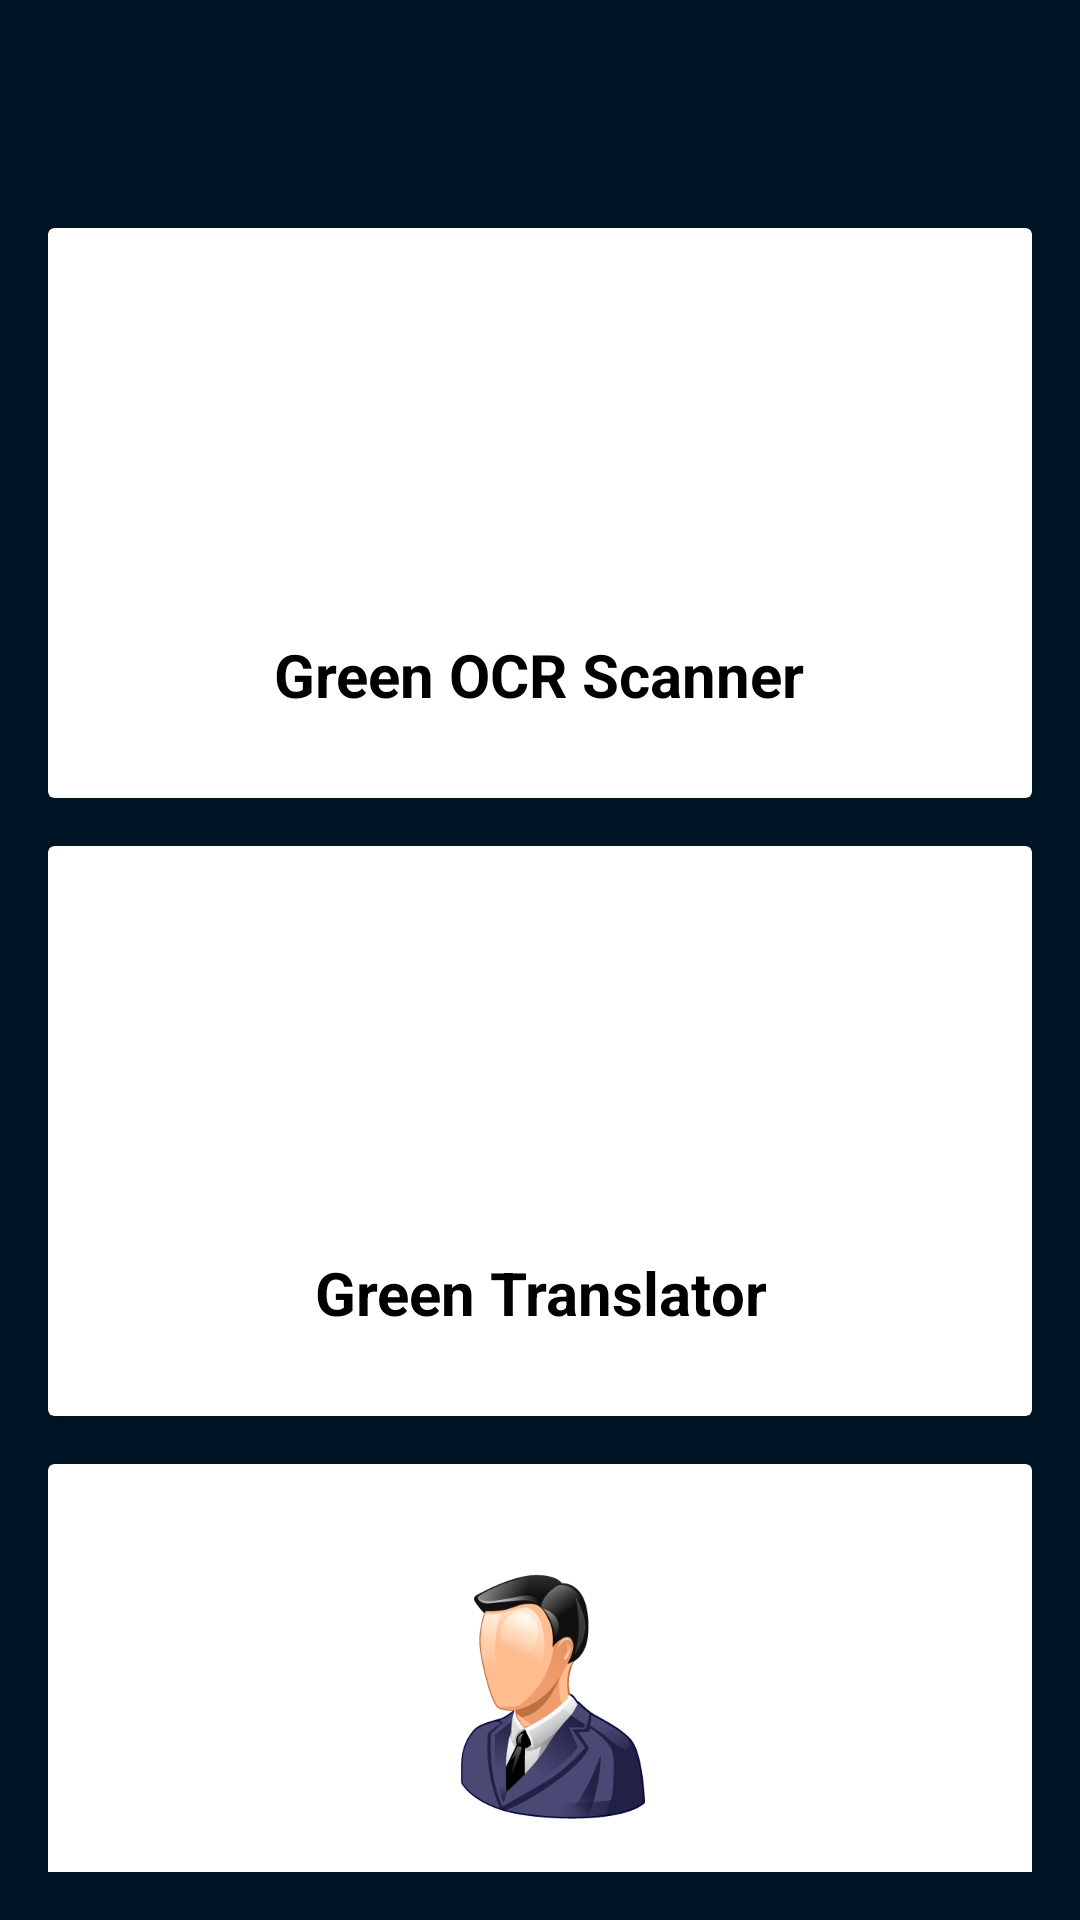

Android layout source for this screen:
<!-- AndroidManifest.xml: application theme Theme.GreenMart -->
<!-- res/layout/fragment_add.xml -->
<?xml version="1.0" encoding="utf-8"?>
<LinearLayout xmlns:android="http://schemas.android.com/apk/res/android"
    xmlns:tools="http://schemas.android.com/tools"
    android:layout_width="match_parent"
    android:layout_height="match_parent"
    android:orientation="vertical"
    android:padding="16dp"
    tools:context=".AddFragment"
    android:background="#001626"
    android:gravity="center_horizontal">


    <androidx.cardview.widget.CardView
        android:id="@+id/item1"
        android:layout_width="match_parent"
        android:layout_marginTop="60dp"
        android:layout_height="190dp"
        android:layout_marginBottom="16dp"
        android:layout_gravity="center"
        android:elevation="8dp"
        android:background="@color/white"
        android:radius="12dp">

        <LinearLayout
            android:layout_width="match_parent"
            android:layout_height="match_parent"
            android:orientation="vertical"
            android:gravity="center">

            <ImageView
                android:layout_width="100dp"
                android:layout_height="100dp"
                android:src="@drawable/ocr"
                android:contentDescription="Green OCR Scanner"
                android:layout_gravity="center" />

            <TextView
                android:layout_width="wrap_content"
                android:layout_height="wrap_content"
                android:text="Green OCR Scanner"
                android:textStyle="bold"
                android:textSize="20sp"
                android:textColor="@color/black"
                android:gravity="center"
                android:layout_marginTop="8dp" />
        </LinearLayout>
    </androidx.cardview.widget.CardView>

    <androidx.cardview.widget.CardView
        android:id="@+id/item2"
        android:layout_width="match_parent"
        android:layout_height="190dp"
        android:layout_marginBottom="16dp"
        android:layout_gravity="center"
        android:elevation="8dp"
        android:background="@color/white"
        android:radius="12dp">

        <LinearLayout
            android:layout_width="match_parent"
            android:layout_height="match_parent"
            android:orientation="vertical"
            android:gravity="center">

            <ImageView
                android:layout_width="100dp"
                android:layout_height="100dp"
                android:src="@drawable/translate"
                android:contentDescription="Green Translator"
                android:layout_gravity="center" />

            <TextView
                android:layout_width="wrap_content"
                android:layout_height="wrap_content"
                android:text="Green Translator"
                android:textStyle="bold"
                android:textSize="20sp"
                android:textColor="@color/black"
                android:gravity="center"
                android:layout_marginTop="8dp" />
        </LinearLayout>
    </androidx.cardview.widget.CardView>

    <androidx.cardview.widget.CardView
        android:id="@+id/item3"
        android:layout_width="match_parent"
        android:layout_height="190dp"
        android:layout_gravity="center"
        android:elevation="8dp"
        android:background="@color/white"
        android:radius="12dp">

        <LinearLayout
            android:layout_width="match_parent"
            android:layout_height="match_parent"
            android:orientation="vertical"
            android:gravity="center">

            <ImageView
                android:layout_width="100dp"
                android:layout_height="100dp"
                android:src="@drawable/assistant"
                android:contentDescription="Green Assistant"
                android:layout_gravity="center" />

            <TextView
                android:layout_width="wrap_content"
                android:layout_height="wrap_content"
                android:text="Green Assistant"
                android:textStyle="bold"
                android:textSize="20sp"
                android:textColor="@color/black"
                android:gravity="center"
                android:layout_marginTop="8dp" />
        </LinearLayout>
    </androidx.cardview.widget.CardView>

</LinearLayout>
<!-- resources referenced by this layout -->
<resources>
  <color name="black">#FF000000</color>
  <color name="white">#FFFFFFFF</color>
  <!-- drawable assistant: png bitmap (drawable, 42127 bytes) -->
  <style name="Theme.GreenMart" parent="Base.Theme.GreenMart" />
  <style name="Base.Theme.GreenMart" parent="Theme.Material3.DayNight.NoActionBar">
          <item name="colorPrimary">@color/green</item>
          <item name="colorPrimaryVariant">@color/green</item>
          <item name="android:statusBarColor">@color/green</item>
      </style>
  <color name="green">#50a854</color>
</resources>
